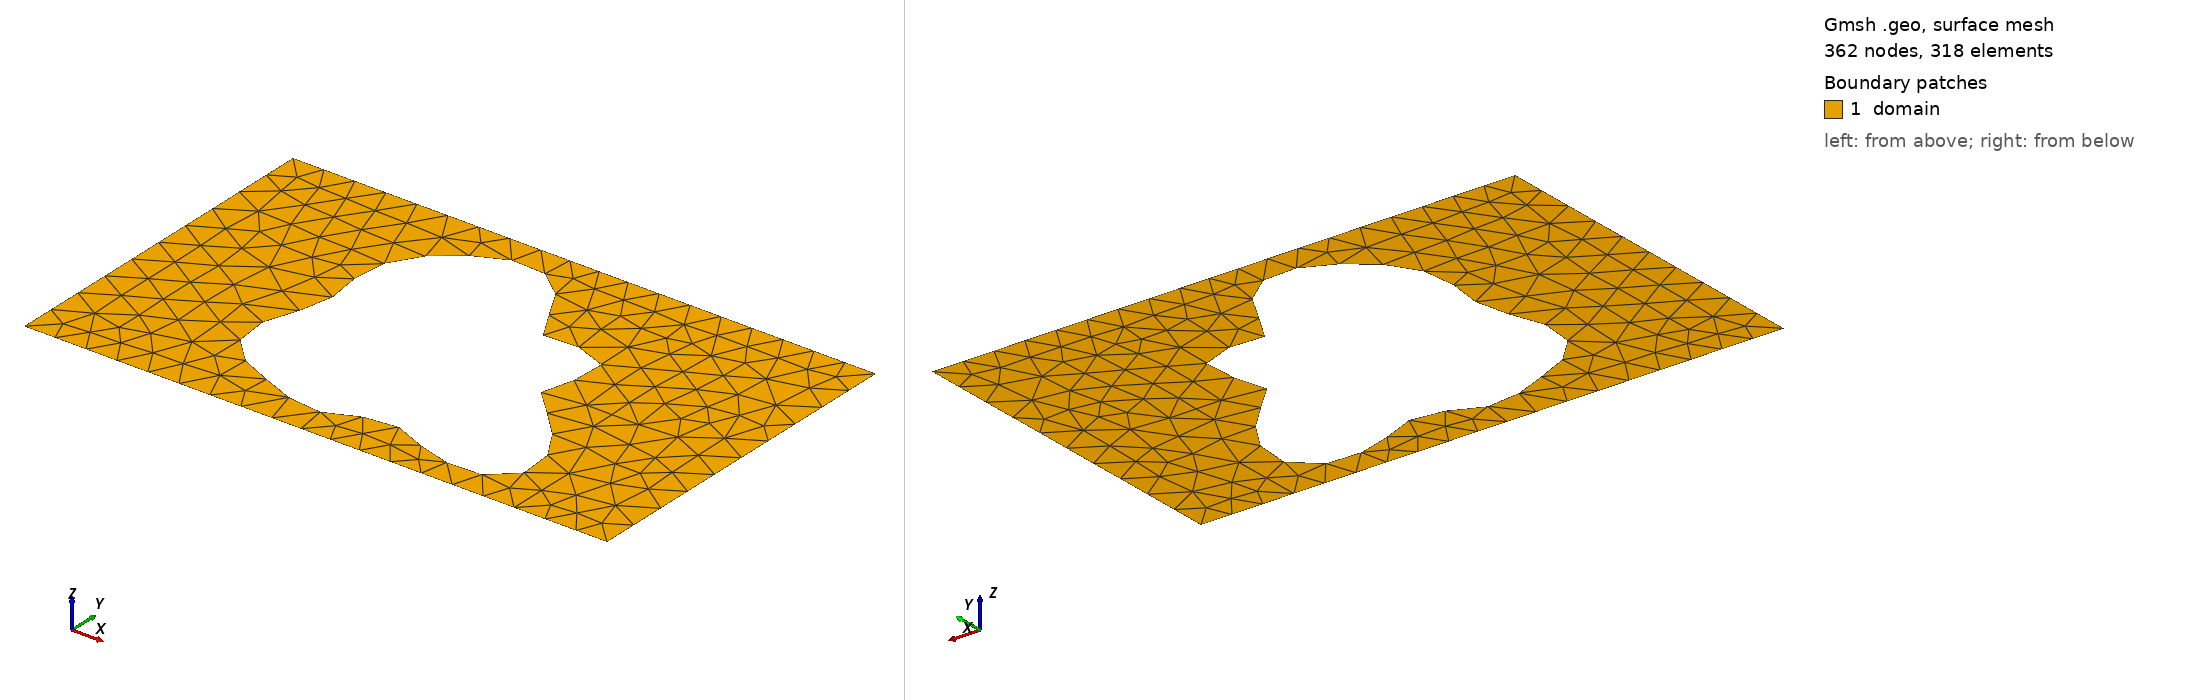

Gmsh geometry script, surface-meshed: 362 nodes, 318 surface elements. Boundary patches (legend numbers): 1 domain. Left view from above one corner, right view from below the opposite corner. Legend entries are the model's physical surfaces. The drawing asked Gmsh for element sizes between 1% and 20% of the model's largest extent; the script's own settings can give other sizes.

=== shape_50.geo (drawn) ===
SetFactory("OpenCASCADE");
lc = 0.060000;

Point(1) = {0.0000000000, -0.3000000000, 0, lc};
Point(2) = {0.4250000000, -0.3000000000, 0, lc};
Point(3) = {0.5750000000, -0.3000000000, 0, lc};
Point(4) = {1.0000000000, -0.3000000000, 0, lc};
Point(5) = {1.0000000000, 0.3000000000, 0, lc};
Point(6) = {0.5750000000, 0.3000000000, 0, lc};
Point(7) = {0.4250000000, 0.3000000000, 0, lc};
Point(8) = {0.0000000000, 0.3000000000, 0, lc};
Line(1) = {1, 2};
Line(2) = {2, 3};
Line(3) = {3, 4};
Line(4) = {4, 5};
Line(5) = {5, 6};
Line(6) = {6, 7};
Line(7) = {7, 8};
Line(8) = {8, 1};
Curve Loop(1) = {1, 2, 3, 4, 5, 6, 7, 8};
Point(9) = {0.6705536566, -0.0195375282, 0, lc};
Point(10) = {0.6678152009, -0.0129440510, 0, lc};
Point(11) = {0.6671438116, -0.0063830250, 0, lc};
Point(12) = {0.6683134351, 0.0003836796, 0, lc};
Point(13) = {0.6709945937, 0.0075453548, 0, lc};
Point(14) = {0.6747768242, 0.0152277436, 0, lc};
Point(15) = {0.6791954122, 0.0234834840, 0, lc};
Point(16) = {0.6837606877, 0.0322883457, 0, lc};
Point(17) = {0.6879880071, 0.0415434780, 0, lc};
Point(18) = {0.6914265388, 0.0510834504, 0, lc};
Point(19) = {0.6936850752, 0.0606894568, 0, lc};
Point(20) = {0.6944533264, 0.0701066831, 0, lc};
Point(21) = {0.6935174711, 0.0790645482, 0, lc};
Point(22) = {0.6907691445, 0.0872983260, 0, lc};
Point(23) = {0.6862074862, 0.0945705661, 0, lc};
Point(24) = {0.6799343376, 0.1006907524, 0, lc};
Point(25) = {0.6721431216, 0.1055317705, 0, lc};
Point(26) = {0.6631023398, 0.1090419888, 0, lc};
Point(27) = {0.6531349508, 0.1112520755, 0, lc};
Point(28) = {0.6425951246, 0.1122760491, 0, lc};
Point(29) = {0.6318439998, 0.1123064715, 0, lc};
Point(30) = {0.6212260783, 0.1116041045, 0, lc};
Point(31) = {0.6110477974, 0.1104827372, 0, lc};
Point(32) = {0.6015596139, 0.1092902279, 0, lc};
Point(33) = {0.5929426519, 0.1083870575, 0, lc};
Point(34) = {0.5853006118, 0.1081238590, 0, lc};
Point(35) = {0.5786572525, 0.1088194419, 0, lc};
Point(36) = {0.5729593622, 0.1107407872, 0, lc};
Point(37) = {0.5680847571, 0.1140863314, 0, lc};
Point(38) = {0.5638545148, 0.1189736219, 0, lc};
Point(39) = {0.5600483896, 0.1254321085, 0, lc};
Point(40) = {0.5564221771, 0.1334014751, 0, lc};
Point(41) = {0.5527257129, 0.1427355304, 0, lc};
Point(42) = {0.5487202076, 0.1532112975, 0, lc};
Point(43) = {0.5441937277, 0.1645425955, 0, lc};
Point(44) = {0.5389738239, 0.1763971156, 0, lc};
Point(45) = {0.5329365685, 0.1884157813, 0, lc};
Point(46) = {0.5260115630, 0.2002330576, 0, lc};
Point(47) = {0.5181827997, 0.2114968469, 0, lc};
Point(48) = {0.5094855830, 0.2218866812, 0, lc};
Point(49) = {0.5000000000, 0.2311290776, 0, lc};
Point(50) = {0.4898416729, 0.2390091607, 0, lc};
Point(51) = {0.4791506997, 0.2453779499, 0, lc};
Point(52) = {0.4680797817, 0.2501550344, 0, lc};
Point(53) = {0.4567825522, 0.2533266981, 0, lc};
Point(54) = {0.4454030500, 0.2549398748, 0, lc};
Point(55) = {0.4340671391, 0.2550926020, 0, lc};
Point(56) = {0.4228764762, 0.2539218598, 0, lc};
Point(57) = {0.4119053786, 0.2515898378, 0, lc};
Point(58) = {0.4012006840, 0.2482697364, 0, lc};
Point(59) = {0.3907844261, 0.2441321916, 0, lc};
Point(60) = {0.3806589063, 0.2393333157, 0, lc};
Point(61) = {0.3708135433, 0.2340051690, 0, lc};
Point(62) = {0.3612327355, 0.2282492521, 0, lc};
Point(63) = {0.3519038998, 0.2221333427, 0, lc};
Point(64) = {0.3428248453, 0.2156917140, 0, lc};
Point(65) = {0.3340097141, 0.2089285003, 0, lc};
Point(66) = {0.3254928585, 0.2018237254, 0, lc};
Point(67) = {0.3173302177, 0.1943413072, 0, lc};
Point(68) = {0.3095979819, 0.1864382146, 0, lc};
Point(69) = {0.3023885884, 0.1780738834, 0, lc};
Point(70) = {0.2958043323, 0.1692190054, 0, lc};
Point(71) = {0.2899491039, 0.1598628851, 0, lc};
Point(72) = {0.2849189440, 0.1500187046, 0, lc};
Point(73) = {0.2807922363, 0.1397262346, 0, lc};
Point(74) = {0.2776204104, 0.1290517631, 0, lc};
Point(75) = {0.2754200192, 0.1180852610, 0, lc};
Point(76) = {0.2741669618, 0.1069350500, 0, lc};
Point(77) = {0.2737934758, 0.0957204527, 0, lc};
Point(78) = {0.2741883103, 0.0845630866, 0, lc};
Point(79) = {0.2752002502, 0.0735775770, 0, lc};
Point(80) = {0.2766448936, 0.0628625209, 0, lc};
Point(81) = {0.2783143261, 0.0524925136, 0, lc};
Point(82) = {0.2799890918, 0.0425119652, 0, lc};
Point(83) = {0.2814516666, 0.0329312845, 0, lc};
Point(84) = {0.2825004979, 0.0237258127, 0, lc};
Point(85) = {0.2829636051, 0.0148376597, 0, lc};
Point(86) = {0.2827107440, 0.0061803500, 0, lc};
Point(87) = {0.2816632173, -0.0023540508, 0, lc};
Point(88) = {0.2798005708, -0.0108858691, 0, lc};
Point(89) = {0.2771636278, -0.0195375282, 0, lc};
Point(90) = {0.2738535708, -0.0284228456, 0, lc};
Point(91) = {0.2700270647, -0.0376367907, 0, lc};
Point(92) = {0.2658877022, -0.0472465446, 0, lc};
Point(93) = {0.2616743173, -0.0572846081, 0, lc};
Point(94) = {0.2576469477, -0.0677445476, 0, lc};
Point(95) = {0.2540713951, -0.0785797625, 0, lc};
Point(96) = {0.2512034406, -0.0897054149, 0, lc};
Point(97) = {0.2492737939, -0.1010034109, 0, lc};
Point(98) = {0.2484748060, -0.1123300713, 0, lc};
Point(99) = {0.2489498401, -0.1235259093, 0, lc};
Point(100) = {0.2507860030, -0.1344267545, 0, lc};
Point(101) = {0.2540106888, -0.1448753426, 0, lc};
Point(102) = {0.2585921069, -0.1547324443, 0, lc};
Point(103) = {0.2644436746, -0.1638866301, 0, lc};
Point(104) = {0.2714318727, -0.1722618682, 0, lc};
Point(105) = {0.2793869140, -0.1798223174, 0, lc};
Point(106) = {0.2881153768, -0.1865738966, 0, lc};
Point(107) = {0.2974138237, -0.1925624685, 0, lc};
Point(108) = {0.3070823702, -0.1978687509, 0, lc};
Point(109) = {0.3169371939, -0.2026003343, 0, lc};
Point(110) = {0.3268210759, -0.2068814328, 0, lc};
Point(111) = {0.3366112392, -0.2108411879, 0, lc};
Point(112) = {0.3462239776, -0.2146014827, 0, lc};
Point(113) = {0.3556158347, -0.2182652830, 0, lc};
Point(114) = {0.3647813751, -0.2219065015, 0, lc};
Point(115) = {0.3737478694, -0.2255622806, 0, lc};
Point(116) = {0.3825674613, -0.2292284144, 0, lc};
Point(117) = {0.3913075903, -0.2328583933, 0, lc};
Point(118) = {0.4000405802, -0.2363662714, 0, lc};
Point(119) = {0.4088333647, -0.2396332556, 0, lc};
Point(120) = {0.4177383069, -0.2425176045, 0, lc};
Point(121) = {0.4267859680, -0.2448671492, 0, lc};
Point(122) = {0.4359805120, -0.2465335103, 0, lc};
Point(123) = {0.4452982018, -0.2473869157, 0, lc};
Point(124) = {0.4546891731, -0.2473304379, 0, lc};
Point(125) = {0.4640823784, -0.2463124659, 0, lc};
Point(126) = {0.4733933092, -0.2443363238, 0, lc};
Point(127) = {0.4825338409, -0.2414661218, 0, lc};
Point(128) = {0.4914233368, -0.2378281846, 0, lc};
Point(129) = {0.5000000000, -0.2336077103, 0, lc};
Point(130) = {0.5082314006, -0.2290406643, 0, lc};
Point(131) = {0.5161231261, -0.2244012695, 0, lc};
Point(132) = {0.5237246162, -0.2199857982, 0, lc};
Point(133) = {0.5311314347, -0.2160936715, 0, lc};
Point(134) = {0.5384834920, -0.2130071074, 0, lc};
Point(135) = {0.5459590413, -0.2109707125, 0, lc};
Point(136) = {0.5537646121, -0.2101724631, 0, lc};
Point(137) = {0.5621213792, -0.2107274744, 0, lc};
Point(138) = {0.5712487828, -0.2126658049, 0, lc};
Point(139) = {0.5813464773, -0.2159252971, 0, lc};
Point(140) = {0.5925758789, -0.2203501332, 0, lc};
Point(141) = {0.6050426856, -0.2256954065, 0, lc};
Point(142) = {0.6187817471, -0.2316375993, 0, lc};
Point(143) = {0.6337455628, -0.2377904505, 0, lc};
Point(144) = {0.6497974877, -0.2437253115, 0, lc};
Point(145) = {0.6667104420, -0.2489947666, 0, lc};
Point(146) = {0.6841715639, -0.2531580433, 0, lc};
Point(147) = {0.7017928464, -0.2558065949, 0, lc};
Point(148) = {0.7191273818, -0.2565881944, 0, lc};
Point(149) = {0.7356904300, -0.2552279582, 0, lc};
Point(150) = {0.7509841646, -0.2515449036, 0, lc};
Point(151) = {0.7645246537, -0.2454629258, 0, lc};
Point(152) = {0.7758694257, -0.2370154477, 0, lc};
Point(153) = {0.7846438756, -0.2263434092, 0, lc};
Point(154) = {0.7905647854, -0.2136867107, 0, lc};
Point(155) = {0.7934593676, -0.1993696600, 0, lc};
Point(156) = {0.7932784945, -0.1837813768, 0, lc};
Point(157) = {0.7901031143, -0.1673524479, 0, lc};
Point(158) = {0.7841432795, -0.1505293743, 0, lc};
Point(159) = {0.7757296733, -0.1337484984, 0, lc};
Point(160) = {0.7652980044, -0.1174111293, 0, lc};
Point(161) = {0.7533671008, -0.1018614896, 0, lc};
Point(162) = {0.7405119511, -0.0873689138, 0, lc};
Point(163) = {0.7273332770, -0.0741154192, 0, lc};
Point(164) = {0.7144254583, -0.0621894038, 0, lc};
Point(165) = {0.7023447527, -0.0515857886, 0, lc};
Point(166) = {0.6915797411, -0.0422124848, 0, lc};
Point(167) = {0.6825258000, -0.0339026202, 0, lc};
Point(168) = {0.6754651474, -0.0264315726, 0, lc};
Spline(9) = {9, 10, 11, 12, 13, 14, 15, 16, 17, 18, 19, 20, 21, 22, 23, 24, 25, 26, 27, 28, 29, 30, 31, 32, 33, 34, 35, 36, 37, 38, 39, 40, 41, 42, 43, 44, 45, 46, 47, 48, 49, 50, 51, 52, 53, 54, 55, 56, 57, 58, 59, 60, 61, 62, 63, 64, 65, 66, 67, 68, 69, 70, 71, 72, 73, 74, 75, 76, 77, 78, 79, 80, 81, 82, 83, 84, 85, 86, 87, 88, 89, 90, 91, 92, 93, 94, 95, 96, 97, 98, 99, 100, 101, 102, 103, 104, 105, 106, 107, 108, 109, 110, 111, 112, 113, 114, 115, 116, 117, 118, 119, 120, 121, 122, 123, 124, 125, 126, 127, 128, 129, 130, 131, 132, 133, 134, 135, 136, 137, 138, 139, 140, 141, 142, 143, 144, 145, 146, 147, 148, 149, 150, 151, 152, 153, 154, 155, 156, 157, 158, 159, 160, 161, 162, 163, 164, 165, 166, 167, 168, 9};
Curve Loop(2) = {9};
Plane Surface(1) = {1, 2};

Physical Surface("domain")          = {1};
Physical Curve("contact_source")   = {8};
Physical Curve("contact_drain")    = {4};
Physical Curve("probe_A")          = {6};
Physical Curve("probe_B")          = {2};
Physical Curve("walls")            = {1, 3, 5, 7, 9};
